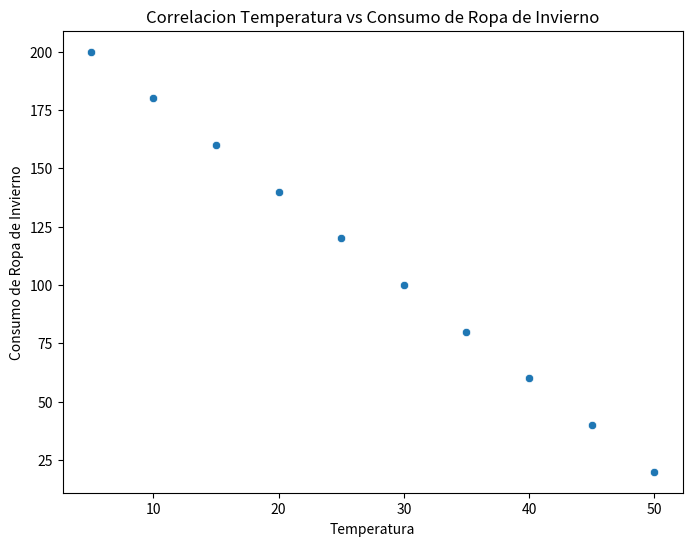

The matplotlib source for this figure:
import pandas as pd
import matplotlib.pyplot as plt
import seaborn as sns

# Analicemos la relación entre la temperatura (en grados 
# Celsius) y el consumo de ropa de invierno en una tienda. 
# Datos 
# Temperatura (0C): [5, 10, 15, 20, 25, 30, 35, 40, 45, 50] 
# Consumo de Ropa de Invierno: [200, 180, 160, 140, 120, 100, 80, 60, 40, 20] 

df=pd.DataFrame({
    'Temperatura': [5, 10, 15, 20, 25, 30, 35, 40, 45, 50],
    'Consumo de Ropa de Invierno': [200, 180, 160, 140, 120, 100, 80, 60, 40, 20]
})

# Grafica de dispersion
plt.figure(figsize=(8,6))
sns.scatterplot(x='Temperatura',y='Consumo de Ropa de Invierno',data=df)
plt.title("Correlacion Temperatura vs Consumo de Ropa de Invierno")
plt.xlabel("Temperatura")
plt.ylabel("Consumo de Ropa de Invierno")
plt.show()

# Coeficiente de correlacion
correlacion=df.corr()
print(f"Correlacion entre Temperatura y Consumo de Ropa de Invierno: {correlacion}")